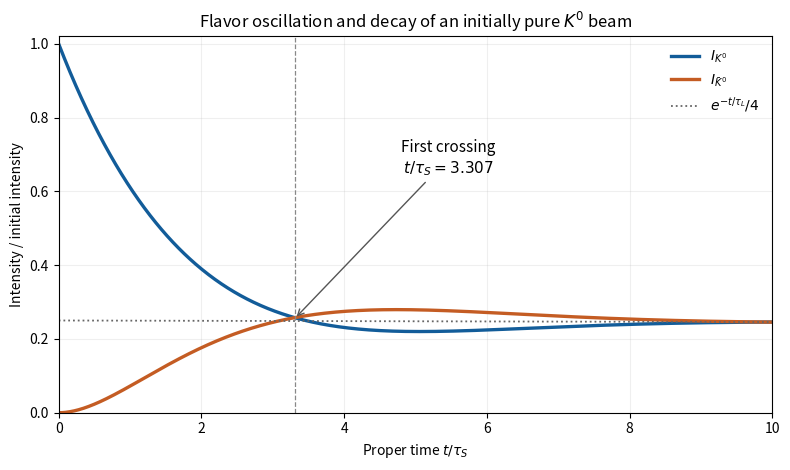

Reproduce this figure in Python. (Note: this script raises an exception after producing the figure.)
"""Original solution figure; Python 3.14, NumPy 2.3.5, Matplotlib 3.10.7.

Dependencies are declared in the repository pyproject.toml. The only output is
this script's PNG basename in the caller's current working directory.
"""
from pathlib import Path
import matplotlib
matplotlib.use("Agg")
import matplotlib.pyplot as plt
import numpy as np


def line(ax, a, b, kind="fermion", reverse=False, label=None):
    a,b=np.asarray(a,dtype=float),np.asarray(b,dtype=float)
    d=b-a; n=np.array([-d[1],d[0]])/np.linalg.norm(d)
    if kind in ("wave","gluon"):
        t=np.linspace(0,1,300)
        phase=14*np.pi*t
        z=a[:,None]+d[:,None]*t+0.048*n[:,None]*np.sin(phase)
        if kind=="gluon":
            z+=0.035*(d/np.linalg.norm(d))[:,None]*(np.cos(phase)-1)*np.sin(np.pi*t)
        ax.plot(*z,color="#23628a",lw=1.7)
    else:
        ax.plot([a[0],b[0]],[a[1],b[1]],color="#282e33",lw=1.6)
        if kind=="fermion":
            v,w=(b,a) if reverse else (a,b)
            ax.annotate("",xy=v+.61*(w-v),xytext=v+.43*(w-v),
                        arrowprops=dict(arrowstyle="-|>",color="#282e33",lw=1.25))
    if label:
        pos=(a+b)/2+.18*n
        ax.text(*pos,label,ha="center",va="center",fontsize=11,color="#164866",
                bbox=dict(facecolor="white",edgecolor="none",pad=.5))


def txt(ax,x,y,s,size=12,**kw):
    ax.text(x,y,s,ha="center",va="center",fontsize=size,**kw)


def setup(ax,xlim=(-.2,7.1),ylim=(-1,3.7)):
    ax.set_xlim(*xlim);ax.set_ylim(*ylim);ax.axis("off")


def dot(ax,*v):
    ax.plot(*v,"o",color="#282e33",ms=3)


def save(fig):
    fig.savefig(Path.cwd()/Path(__file__).with_suffix(".png").name,
                dpi=130,facecolor="white",transparent=False)
    plt.close(fig)


def main():
    x=np.linspace(0,10,1001)
    tau_s=8.958e-11;tau_l=5.18e-8;hbar=6.582119569e-22
    omega=3.49e-12*tau_s/hbar;r=tau_s/tau_l
    common=np.exp(-x)+np.exp(-r*x)
    interference=2*np.exp(-(1+r)*x/2)*np.cos(omega*x)
    fig,ax=plt.subplots(figsize=(8.0,4.8))
    ax.plot(x,(common+interference)/4,label=r"$I_{K^0}$",lw=2.4,color="#125c99")
    ax.plot(x,(common-interference)/4,label=r"$I_{\bar K^0}$",lw=2.4,color="#c45c23")
    ax.plot(x,np.exp(-r*x)/4,ls=":",color="#666666",lw=1.3,label=r"$e^{-t/\tau_L}/4$")
    cross=np.pi/(2*omega)
    ax.axvline(cross,color="#888888",ls="--",lw=.9)
    ax.annotate("First crossing\n$\\,t/\\tau_S=3.307$",xy=(cross,.255),xytext=(4.8,.65),
                arrowprops=dict(arrowstyle="->",color="#555555"),fontsize=11)
    ax.set(xlim=(0,10),ylim=(0,1.02),xlabel=r"Proper time $t/\tau_S$",ylabel="Intensity / initial intensity",
           title="Flavor oscillation and decay of an initially pure $K^0$ beam")
    ax.grid(alpha=.2);ax.legend(loc="upper right",frameon=False)
    fig.tight_layout();save(fig)

if __name__=="__main__":main()
